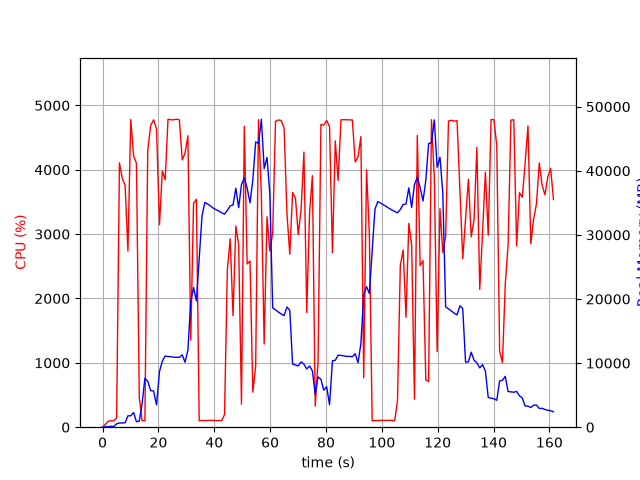

The table this chart was drawn from, first rows:
elapsed_time, nproc, cpu, mem_real, mem_virtual
3.4809112548828125e-05, 1, 0.0, 6.91, 3185
1.006, 2, 41.7, 57.74, 172
2.015, 1, 93.2, 79.61, 181
3.024, 1, 100.1, 139.6, 259
4.032, 1, 99.1, 118.3, 287
5.044, 1, 146.3, 522.6, 4506
6.053, 1, 4107, 659, 5218
7.071, 1, 3864, 660.8, 5218
8.08, 1, 3760, 688.8, 5802
9.089, 1, 2736, 1781, 7082
10.1, 1, 4782, 1781, 7082
11.12, 1, 4216, 2295, 8618
12.13, 1, 4102, 859, 8618
13.15, 1, 465.4, 946.7, 9642
14.16, 1, 99.3, 3682, 18872
15.17, 1, 100.2, 7640, 18872
16.18, 1, 4296, 7187, 18872
17.22, 1, 4688, 5714, 19064
18.28, 1, 4776, 5646, 19064
19.33, 1, 4631, 3482, 19466
20.39, 1, 3144, 8678, 19480
21.4, 1, 3980, 10297, 23576
22.42, 1, 3845, 11113, 23576
23.44, 1, 4785, 11016, 23576
24.45, 1, 4778, 11016, 23576
25.47, 1, 4776, 10905, 23576
26.49, 1, 4786, 10905, 23576
27.51, 1, 4777, 10905, 23576
28.53, 1, 4154, 11282, 23576
29.54, 1, 4258, 10132, 23576
30.56, 1, 4528, 12015, 27094
31.58, 1, 1354, 19553, 39120
32.59, 1, 3482, 21787, 39120
33.6, 1, 3541, 19711, 59600
34.61, 1, 99.2, 26398, 59600
35.62, 1, 104.2, 32954, 59600
36.63, 1, 103.2, 35064, 59600
37.63, 1, 105.3, 34819, 59600
38.64, 1, 105.2, 34522, 59600
39.65, 1, 107.2, 34174, 59600
40.66, 1, 102.2, 33921, 59600
41.66, 1, 102.3, 33725, 59600
42.67, 1, 103.3, 33442, 59600
43.68, 1, 195.7, 33235, 59600
44.69, 1, 2449, 33819, 59600
45.7, 1, 2926, 34533, 59600
46.72, 1, 1732, 34654, 59600
47.73, 1, 3126, 37284, 59600
48.74, 1, 2838, 34254, 59600
49.75, 1, 358.2, 37858, 84176
50.76, 1, 4675, 38876, 84176
51.78, 1, 2537, 37293, 84176
52.8, 1, 2582, 35008, 84176
53.81, 1, 544.6, 38602, 84176
54.82, 1, 949.8, 44503, 84176
55.84, 1, 4778, 44268, 84176
56.86, 1, 3611, 48049, 84200
57.87, 1, 1292, 40344, 84200
58.89, 1, 3270, 42086, 84200
59.9, 1, 2738, 36355, 84200
... 100 more rows
